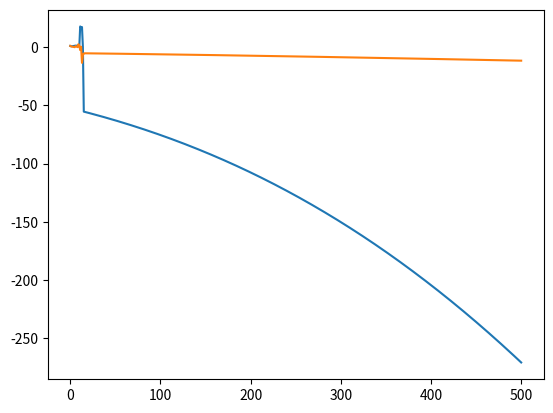

The script that saved this image:
from numpy import *
from matplotlib.pyplot import *

def func(x):
    x0, x1 = x
    return array([x0 + 2*x1**2 - 1, 3*x1**2 + x1**3 - 1])

def H(x):
    x0, x1 = x
    return array([[1, 4*x1], [6*x0, 3*x1**2]])


n = 500
xs = [array([1, 1])]
js = range(n)

for j in js:
    xj = xs[-1]
    x = xj - linalg.inv(H(xj)).dot(func(xj))
    xs = append(xs, [x], axis=0)

js = append(js, n)
plot(js, xs)
show()